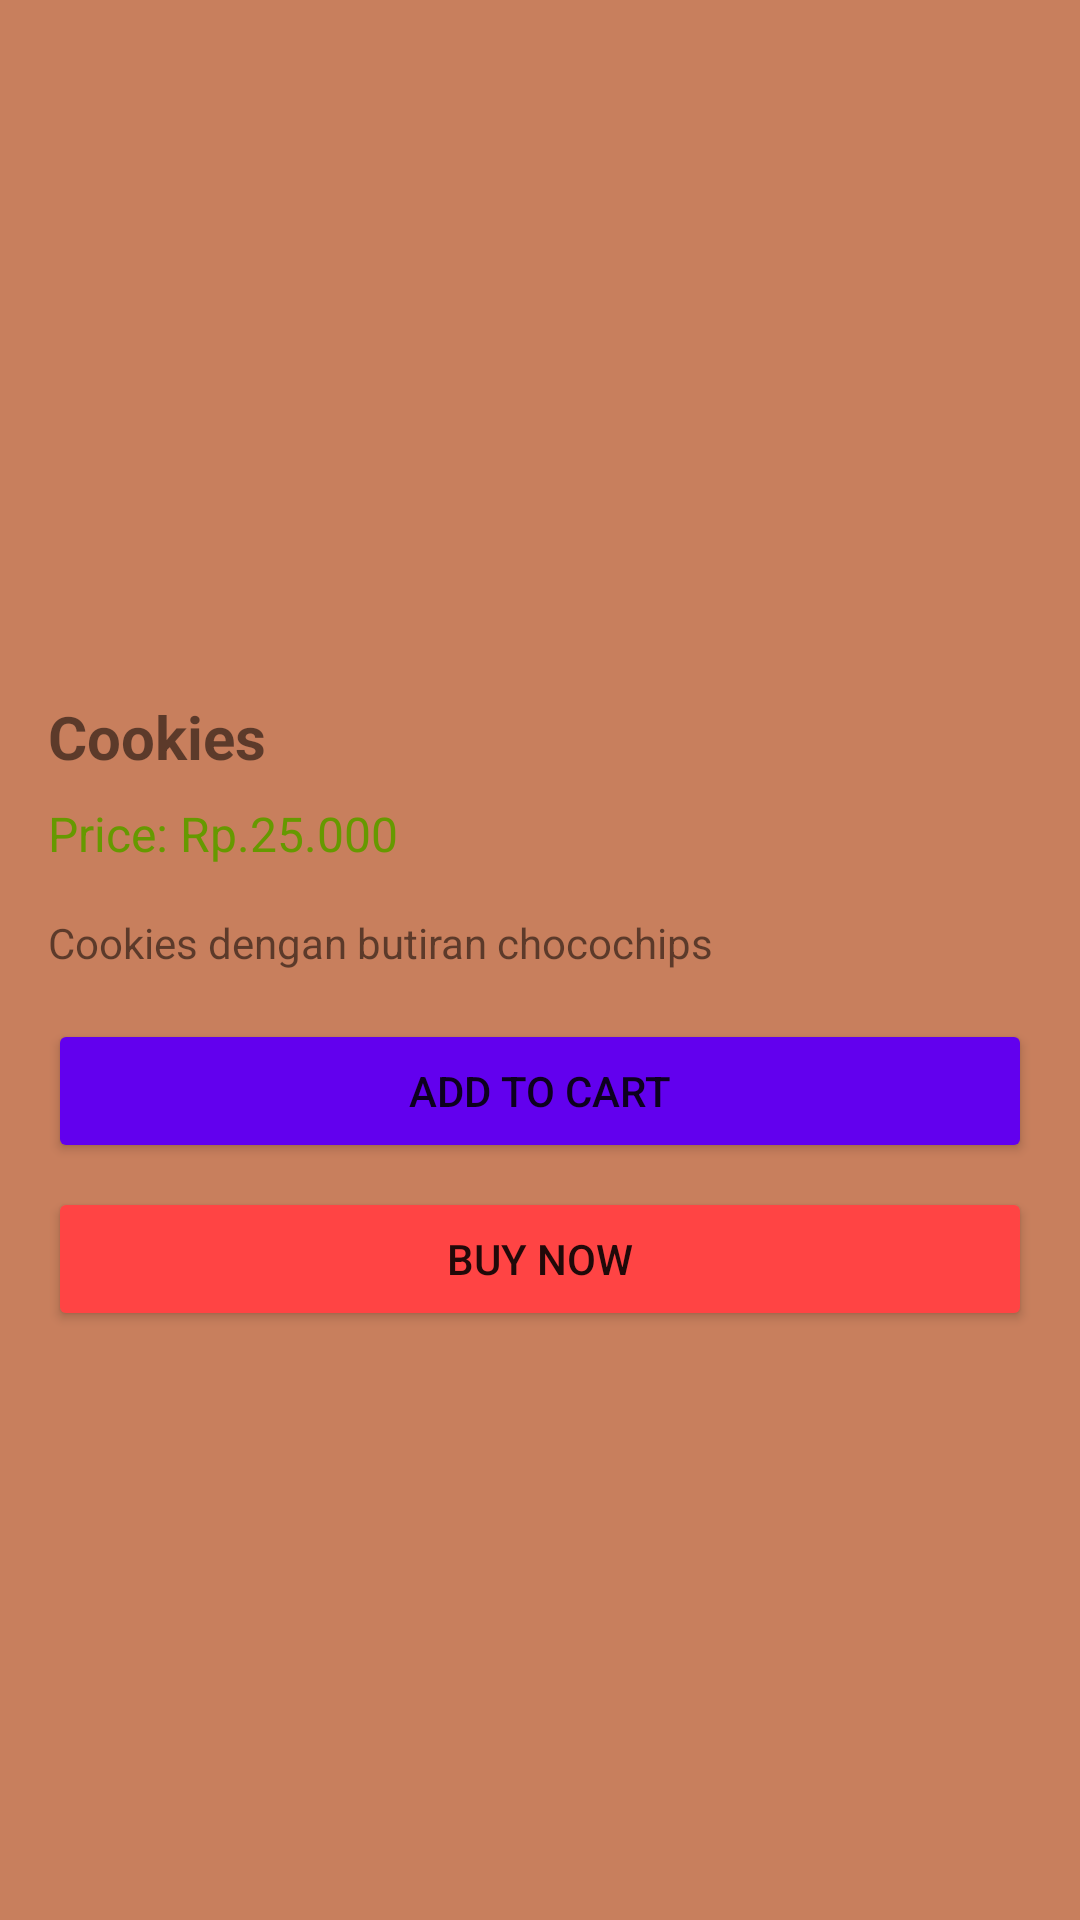

The Android layout XML behind this screen, and the referenced resources:
<!-- AndroidManifest.xml: application theme Theme.BakeryApp -->
<!-- res/layout/activity_product_detail.xml -->
<?xml version="1.0" encoding="utf-8"?>

<androidx.constraintlayout.widget.ConstraintLayout xmlns:android="http://schemas.android.com/apk/res/android"
    android:layout_width="match_parent"
    android:layout_height="match_parent"
    android:background="#C87F5D">

    <ScrollView
        xmlns:android="http://schemas.android.com/apk/res/android"
        xmlns:app="http://schemas.android.com/apk/res-auto"
        android:layout_width="match_parent"
        android:layout_height="match_parent">

        <LinearLayout
            android:layout_width="match_parent"
            android:layout_height="wrap_content"
            android:orientation="vertical"
            android:padding="16dp">

            <ImageView
                android:id="@+id/product_image_detail"
                android:layout_width="match_parent"
                android:layout_height="200dp"
                android:layout_marginBottom="16dp"
                android:scaleType="centerCrop"
                android:src="@drawable/cookies" />

            <TextView
                android:id="@+id/product_name_detail"
                android:layout_width="match_parent"
                android:layout_height="wrap_content"
                android:text="Cookies"
                android:textSize="20sp"
                android:textStyle="bold"
                android:layout_marginBottom="8dp" />

            <TextView
                android:id="@+id/product_price_detail"
                android:layout_width="match_parent"
                android:layout_height="wrap_content"
                android:text="Price: Rp.25.000"
                android:textSize="16sp"
                android:textColor="@android:color/holo_green_dark"
                android:layout_marginBottom="16dp" />

            <TextView
                android:id="@+id/product_description_detail"
                android:layout_width="match_parent"
                android:layout_height="wrap_content"
                android:text="Cookies dengan butiran chocochips"
                android:layout_marginBottom="16dp" />

            <Button
                android:id="@+id/add_to_cart_button"
                android:layout_width="match_parent"
                android:layout_height="wrap_content"
                android:text="Add to Cart"
                android:backgroundTint="@color/design_default_color_primary" />

            <Button
                android:id="@+id/buy_now_button"
                android:layout_width="match_parent"
                android:layout_height="wrap_content"
                android:text="Buy Now"
                android:backgroundTint="@android:color/holo_red_light"
                android:layout_marginTop="8dp" />

        </LinearLayout>
    </ScrollView>


</androidx.constraintlayout.widget.ConstraintLayout>
<!-- resources referenced by this layout -->
<resources>
  <style name="Theme.BakeryApp" parent="Theme.MaterialComponents.DayNight.DarkActionBar">
          
          <item name="colorPrimary">@color/purple_500</item>
          <item name="colorPrimaryVariant">@color/purple_700</item>
          <item name="colorOnPrimary">@color/white</item>
          
          <item name="colorSecondary">@color/teal_200</item>
          <item name="colorSecondaryVariant">@color/teal_700</item>
          <item name="colorOnSecondary">@color/black</item>
          
          <item name="android:statusBarColor">?attr/colorPrimaryVariant</item>
          
      </style>
  <!-- not gathered from this repository: default colours our renderer supplied (Android Studio template values) -->
  <color name="purple_500">#FF6200EE</color>
  <color name="purple_700">#FF3700B3</color>
  <color name="teal_200">#FF03DAC5</color>
  <color name="teal_700">#FF018786</color>
  <color name="black">#FF000000</color>
  <color name="white">#FFFFFFFF</color>
</resources>
